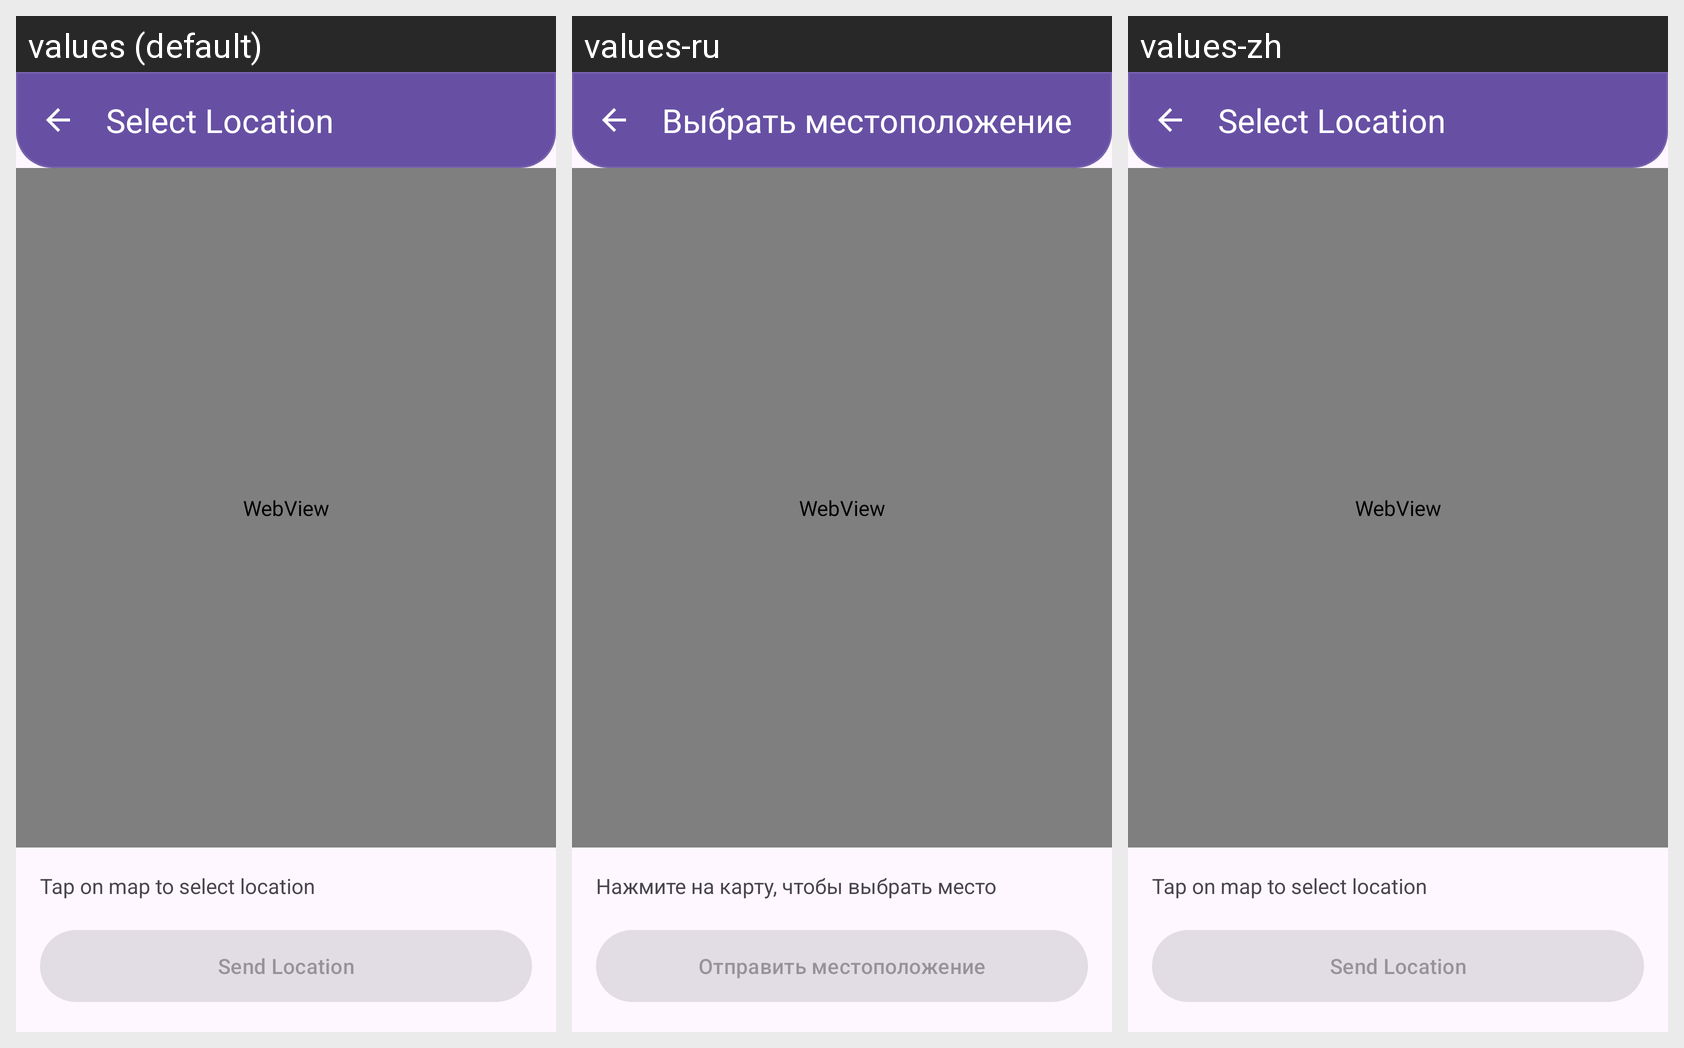

Here is an Android app screen in its default locale and in the app's own translations. Write out the translated-string differences for the strings that appear on this screen.
Android screen res/layout/activity_map_picker.xml rendered under 3 locales, left to right: values (default), values-ru, values-zh. Device: Nexus 5 (rendered at 1080×1920; each locale shown at half size, 540×960, under a caption strip naming it); theme Theme.MsgClientAndroid.
Strings drawn on this screen, with the default value and each locale's value (text and hints the layout hard-codes, and strings that could not be matched under every locale, appear in the picture but are not listed):

select_location
  values: Select Location
  values-ru: Выбрать местоположение
  values-zh: Select Location  [not translated; the default value is used]

tap_to_select
  values: Tap on map to select location
  values-ru: Нажмите на карту, чтобы выбрать место
  values-zh: Tap on map to select location  [not translated; the default value is used]

send_location
  values: Send Location
  values-ru: Отправить местоположение
  values-zh: Send Location  [not translated; the default value is used]
